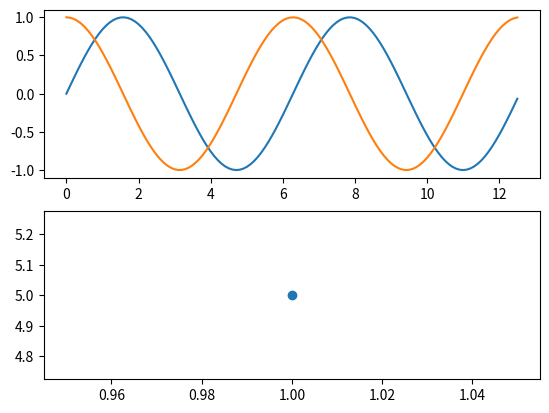

Python code for this plot:
# -*- coding: utf-8 -*-

import numpy as np
from matplotlib import pyplot as plt



def plot_graph_smart():
    #Создание объекта Figure
    x = np.arange(0,4*np.pi,0.1)
    y = np.sin(x)
    z = np.cos(x)
    fig, axes = plt.subplots(nrows=2, ncols=1)
#    fig = plt.figure()
    #Тип объекта Figure
    print(type(fig))
    #scatter - метод для нанесения маркера в точке (1.0, 1.0)

    axes[0].plot(x, y, x,z)
#    plt.scatter(1.0, 1.0)
    axes[1].scatter(1.0, 5.0)
    print(fig.axes)
    #plt.show()
    #fig, axes = plt.subplots
    return fig

if __name__ == "__main__":
    plot_graph_smart()